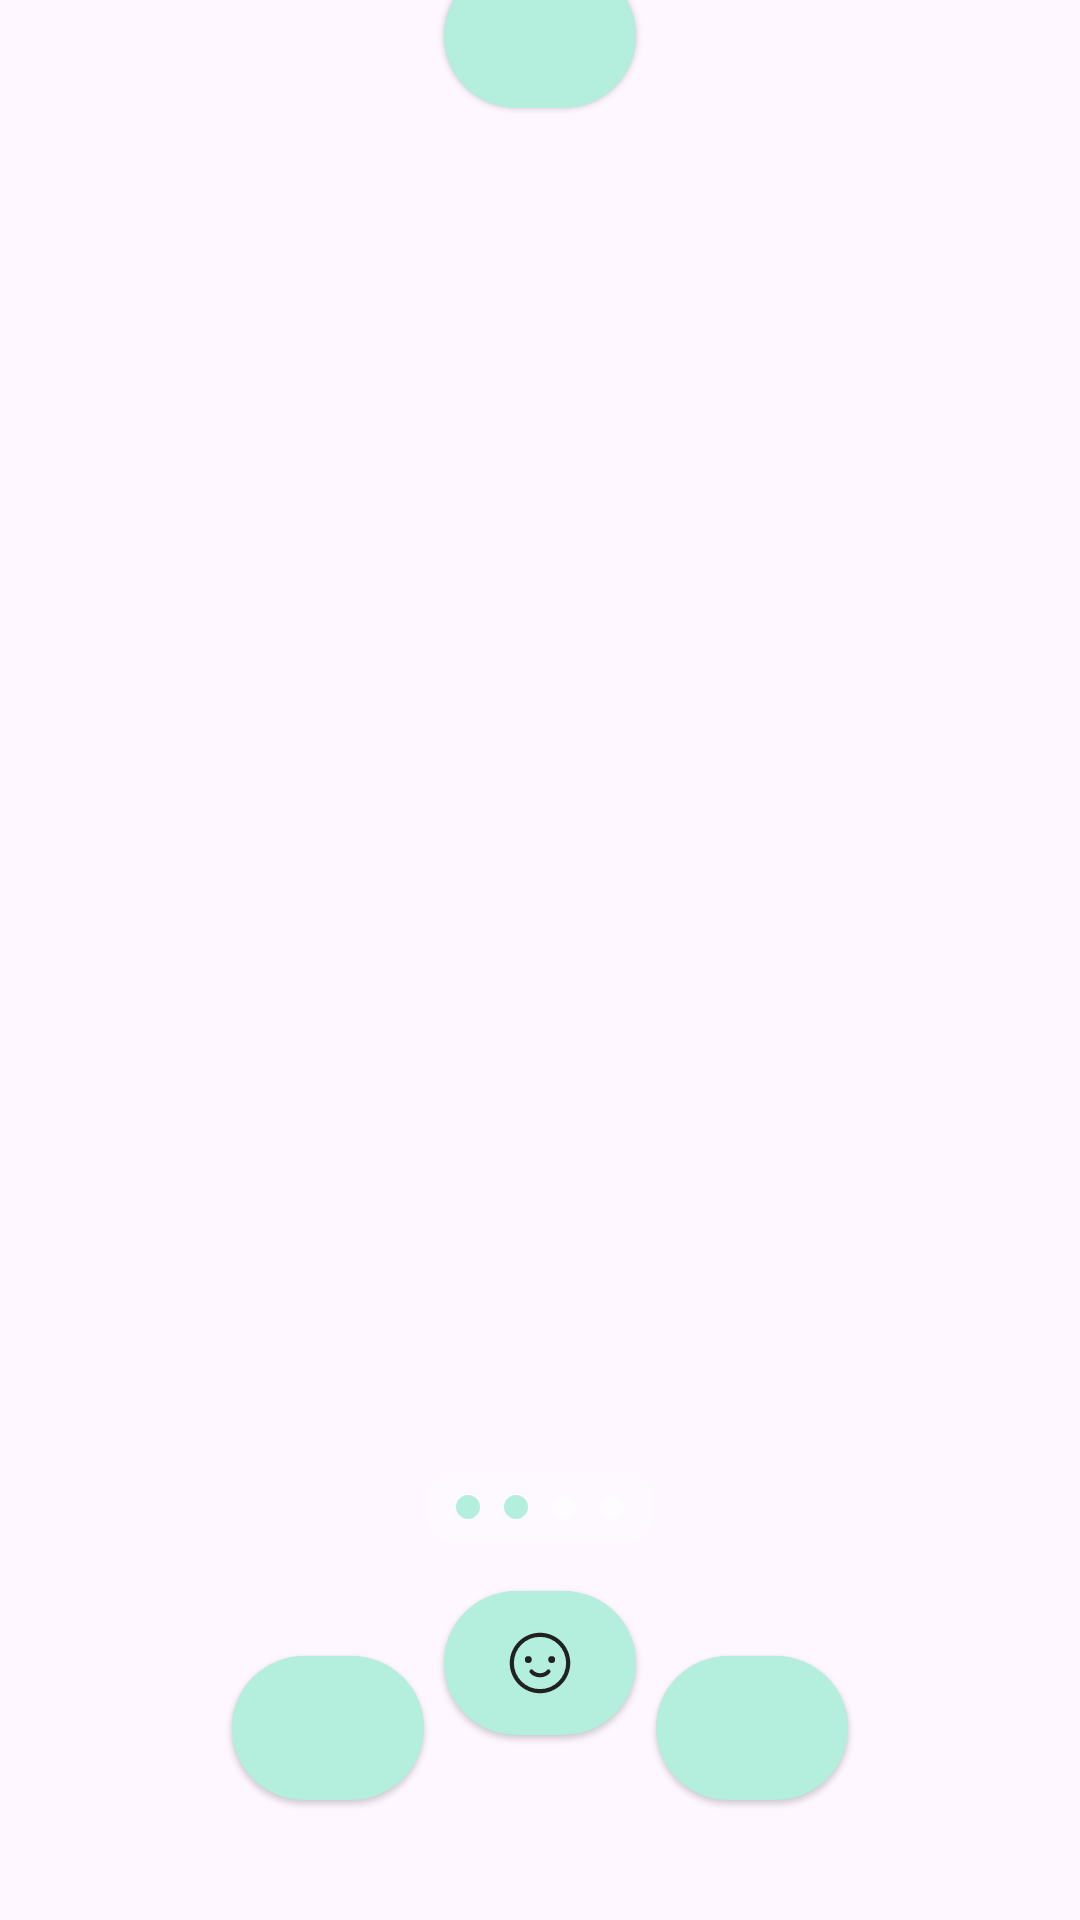

Layout XML and referenced resources for this Android screen:
<!-- AndroidManifest.xml: application theme Theme.KonohaProject -->
<!-- res/layout/fragment_timer.xml -->
<?xml version="1.0" encoding="utf-8"?>
<androidx.constraintlayout.widget.ConstraintLayout xmlns:android="http://schemas.android.com/apk/res/android"
    xmlns:app="http://schemas.android.com/apk/res-auto"
    xmlns:tools="http://schemas.android.com/tools"
    android:id="@+id/main"
    android:layout_width="match_parent"
    android:layout_height="match_parent"
    tools:background="@color/sakura_focus_primary"
    tools:context=".feature.timer.presentation.view.TimerFragment">


    
    <View
        android:id="@+id/debugTriggerArea"
        android:layout_width="0dp"
        android:layout_height="0dp"
        app:layout_constraintTop_toTopOf="parent"
        app:layout_constraintStart_toStartOf="parent"
        app:layout_constraintEnd_toEndOf="parent"
        app:layout_constraintHeight_default="percent"
        app:layout_constraintHeight_percent="0.08"
        android:clickable="true"
        android:focusable="true"
        />

    <com.google.android.material.button.MaterialButton
        android:id="@+id/btnSettings"
        android:layout_width="@dimen/timer_button_size"
        android:layout_height="@dimen/timer_button_height"
        android:layout_marginBottom="@dimen/btn_settings_margin_bottom"
        android:layout_marginTop="@dimen/btn_settings_margin_top"
        android:contentDescription="@string/settings_description"
        app:icon="@drawable/ic_settings"
        app:iconGravity="textStart"
        app:iconPadding="0dp"
        app:iconSize="@dimen/button_icon_size"
        app:iconTint="#222121"
        style="@style/Widget.Material3.Button.ElevatedButton"
        app:cornerRadius="@dimen/timer_button_size"
        app:backgroundTint="@color/sakura_focus_secondary"
        app:layout_constraintBottom_toTopOf="@+id/imgCharacter"
        app:layout_constraintEnd_toEndOf="parent"
        app:layout_constraintStart_toStartOf="parent"
        app:layout_constraintTop_toTopOf="parent"
        app:layout_constraintVertical_chainStyle="packed" />

    <ImageView
        android:id="@+id/imgCharacter"
        android:layout_width="@dimen/character_image_size"
        android:layout_height="@dimen/character_image_size"
        android:adjustViewBounds="true"
        android:contentDescription="@string/selected_character_description"
        android:scaleType="fitCenter"
        android:src="@drawable/character_animation"
        app:layout_constraintBottom_toTopOf="@+id/txtTimer"
        app:layout_constraintEnd_toEndOf="parent"
        app:layout_constraintStart_toStartOf="parent"
        app:layout_constraintTop_toBottomOf="@+id/btnSettings" />

    <TextView
        android:id="@+id/txtTimer"
        android:layout_width="wrap_content"
        android:layout_height="wrap_content"
        android:fontFamily="@font/lato_light"
        android:textFontWeight="600"
        android:textColor="@color/white"
        android:textSize="@dimen/timer_text_size"
        app:layout_constraintBottom_toTopOf="@+id/roundCounterContainer"
        app:layout_constraintEnd_toEndOf="parent"
        app:layout_constraintStart_toStartOf="parent"
        app:layout_constraintTop_toBottomOf="@+id/imgCharacter"
        tools:text="25:00"

        android:shadowColor="#80000000"
        android:shadowDx="0"
        android:shadowDy="3"
        android:shadowRadius="4"
        />

    <LinearLayout
        android:id="@+id/roundCounterContainer"
        android:layout_width="wrap_content"
        android:layout_height="wrap_content"
        android:layout_marginTop="8dp"
        android:background="@drawable/rounds_container"
        android:paddingVertical="8dp"
        android:paddingHorizontal="10dp"
        android:gravity="center"
        android:orientation="horizontal"
        android:layout_marginBottom="@dimen/rounds_container_margin_bottom"
        app:layout_constraintBottom_toTopOf="@+id/btnCharacterSelect"
        app:layout_constraintEnd_toEndOf="parent"
        app:layout_constraintStart_toStartOf="parent"
        app:layout_constraintTop_toBottomOf="@+id/txtTimer">

        <View
            android:id="@+id/round1"
            android:layout_width="@dimen/round_indicator_size"
            android:layout_height="@dimen/round_indicator_size"
            android:layout_marginEnd="@dimen/round_indicator_margin"
            android:background="@drawable/round_button"
            android:backgroundTint="@color/sakura_focus_secondary" />

        <View
            android:id="@+id/round2"
            android:layout_width="@dimen/round_indicator_size"
            android:layout_height="@dimen/round_indicator_size"
            android:layout_marginEnd="@dimen/round_indicator_margin"
            android:background="@drawable/round_button"
            android:backgroundTint="@color/sakura_focus_secondary" />

        <View
            android:id="@+id/round3"
            android:layout_width="@dimen/round_indicator_size"
            android:layout_height="@dimen/round_indicator_size"
            android:layout_marginEnd="@dimen/round_indicator_margin"
            android:background="@drawable/round_button"
            android:backgroundTint="#80FFFFFF" />

        <View
            android:id="@+id/round4"
            android:layout_width="@dimen/round_indicator_size"
            android:layout_height="@dimen/round_indicator_size"
            android:background="@drawable/round_button"
            android:backgroundTint="#80FFFFFF" />
    </LinearLayout>

    <com.google.android.material.button.MaterialButton
        android:id="@+id/btnCharacterSelect"
        android:layout_width="@dimen/timer_button_size"
        android:layout_height="@dimen/timer_button_height"
        android:layout_marginBottom="20dp"
        android:contentDescription="@string/character_selection_description"
        app:icon="@drawable/smiley_24"
        app:iconGravity="textStart"
        app:iconPadding="0dp"
        app:iconSize="@dimen/button_icon_size"
        app:iconTint="#222121"
        style="@style/Widget.Material3.Button.ElevatedButton"
        app:cornerRadius="@dimen/timer_button_size"
        app:backgroundTint="@color/sakura_focus_secondary"
        app:layout_constraintBottom_toTopOf="@+id/controlButtonsGuideline"
        app:layout_constraintEnd_toEndOf="parent"
        app:layout_constraintStart_toStartOf="parent"
        app:layout_constraintTop_toBottomOf="@+id/roundCounterContainer" />

    <androidx.constraintlayout.widget.Guideline
        android:id="@+id/controlButtonsGuideline"
        android:layout_width="wrap_content"
        android:layout_height="wrap_content"
        android:orientation="horizontal"
        app:layout_constraintGuide_percent="0.90" />

    <com.google.android.material.button.MaterialButton
        android:id="@+id/btnPlay"
        android:layout_width="@dimen/timer_button_size"
        android:layout_height="@dimen/timer_button_height"
        android:contentDescription="@string/play_button_description"
        app:icon="@drawable/ic_play"
        app:iconGravity="textStart"
        app:iconPadding="0dp"
        app:iconSize="@dimen/button_icon_size"
        app:iconTint="#222121"
        app:cornerRadius="@dimen/timer_button_size"
        style="@style/Widget.Material3.Button.ElevatedButton"
        app:backgroundTint="@color/sakura_focus_secondary"
        app:layout_constraintBottom_toBottomOf="@+id/controlButtonsGuideline"
        app:layout_constraintEnd_toStartOf="@+id/btnPause"
        app:layout_constraintHorizontal_chainStyle="spread"
        app:layout_constraintStart_toStartOf="parent"
        app:layout_constraintTop_toTopOf="@+id/controlButtonsGuideline" />

    <com.google.android.material.button.MaterialButton
        android:id="@+id/btnPause"
        android:layout_width="@dimen/timer_button_size"
        android:layout_height="@dimen/timer_button_height"
        android:contentDescription="@string/pause_button_description"
        app:icon="@drawable/ic_pause"
        app:iconGravity="textStart"
        app:iconPadding="0dp"
        app:iconSize="@dimen/button_icon_size"
        app:iconTint="#222121"

        app:cornerRadius="@dimen/timer_button_size"
        style="@style/Widget.Material3.Button.ElevatedButton"
        app:backgroundTint="@color/sakura_focus_secondary"
        android:visibility="gone"
        app:layout_constraintBottom_toBottomOf="@+id/controlButtonsGuideline"
        app:layout_constraintEnd_toStartOf="@+id/btnReset"
        app:layout_constraintStart_toEndOf="@+id/btnPlay"
        app:layout_constraintTop_toTopOf="@+id/controlButtonsGuideline" />

    <com.google.android.material.button.MaterialButton
        android:id="@+id/btnReset"
        android:layout_width="@dimen/timer_button_size"
        android:layout_height="@dimen/timer_button_height"
        android:contentDescription="@string/reset_button_description"
        app:backgroundTint="@color/sakura_focus_secondary"
        app:cornerRadius="@dimen/timer_button_size"
        app:icon="@drawable/ic_reset"
        app:iconGravity="textStart"
        app:iconPadding="0dp"

        app:iconSize="@dimen/button_icon_size"
        app:iconTint="#222121"
        style="@style/Widget.Material3.Button.ElevatedButton"
        app:layout_constraintBottom_toBottomOf="@+id/controlButtonsGuideline"
        app:layout_constraintEnd_toEndOf="parent"
        app:layout_constraintStart_toEndOf="@+id/btnPause"
        app:layout_constraintTop_toTopOf="@+id/controlButtonsGuideline" />
</androidx.constraintlayout.widget.ConstraintLayout>
<!-- resources referenced by this layout -->
<resources>
  <color name="sakura_focus_primary">#EC92AB</color>
  <color name="sakura_focus_secondary">#B3EFDC</color>
  <color name="white">#FFFFFFFF</color>
  <dimen name="btn_settings_margin_bottom">50dp</dimen>
  <dimen name="btn_settings_margin_top">12dp</dimen>
  <dimen name="button_icon_size">16dp</dimen>
  <dimen name="character_image_size">230dp</dimen>
  <dimen name="round_indicator_margin">8dp</dimen>
  <dimen name="round_indicator_size">8dp</dimen>
  <dimen name="rounds_container_margin_bottom">24dp</dimen>
  <dimen name="timer_button_height">60dp</dimen>
  <dimen name="timer_button_size">48dp</dimen>
  <dimen name="timer_text_size">52sp</dimen>
  <!-- drawable character_animation (drawable) -->
  <?xml version="1.0" encoding="utf-8"?>
  <animation-list xmlns:android="http://schemas.android.com/apk/res/android">
  
      <item
          android:drawable="@drawable/test0"
          android:duration="@integer/frame_duration"/>
      <item
          android:drawable="@drawable/test1"
          android:duration="@integer/frame_duration"/>
      <item
          android:drawable="@drawable/test2"
          android:duration="@integer/frame_duration"/>
      <item
          android:drawable="@drawable/test3"
          android:duration="@integer/frame_duration"/>
      <item
          android:drawable="@drawable/test4"
          android:duration="@integer/frame_duration"/>
  
  </animation-list>
  <!-- drawable round_button (drawable) -->
  <?xml version="1.0" encoding="utf-8"?>
  <shape xmlns:android="http://schemas.android.com/apk/res/android"
      android:shape="oval">
  
      <solid android:color="@color/sakura_focus_secondary"/>
  
      <stroke
          android:width="0dp"
          android:color="@android:color/black"/>
  </shape>
  <!-- drawable rounds_container (drawable) -->
  <?xml version="1.0" encoding="utf-8"?>
  <shape xmlns:android="http://schemas.android.com/apk/res/android">
      <solid android:color="#30FFFFFF" />
      <corners android:radius="10dp" />
  </shape>
  <!-- drawable smiley_24 (drawable) -->
  <vector xmlns:android="http://schemas.android.com/apk/res/android"
      android:width="24dp"
      android:height="24dp"
      android:viewportWidth="24"
      android:viewportHeight="24">
    <path
        android:fillColor="#FF000000"
        android:pathData="M8.456,14.494a0.75,0.75 0,0 1,1.068 0.17,3.08 3.08,0 0,0 0.572,0.492A3.381,3.381 0,0 0,12 15.72c0.855,0 1.487,-0.283 1.904,-0.562a3.081,3.081 0,0 0,0.572 -0.492l0.021,-0.026a0.75,0.75 0,0 1,1.197 0.905l-0.027,0.034c-0.013,0.016 -0.03,0.038 -0.052,0.063 -0.044,0.05 -0.105,0.119 -0.184,0.198a4.569,4.569 0,0 1,-0.695 0.566A4.88,4.88 0,0 1,12 17.22a4.88,4.88 0,0 1,-2.736 -0.814,4.57 4.57,0 0,1 -0.695,-0.566 3.253,3.253 0,0 1,-0.236 -0.261c-0.259,-0.332 -0.223,-0.824 0.123,-1.084Z"/>
    <path
        android:fillColor="#FF000000"
        android:pathData="M12,1c6.075,0 11,4.925 11,11s-4.925,11 -11,11S1,18.075 1,12 5.925,1 12,1ZM2.5,12a9.5,9.5 0,0 0,9.5 9.5,9.5 9.5,0 0,0 9.5,-9.5A9.5,9.5 0,0 0,12 2.5,9.5 9.5,0 0,0 2.5,12Z"/>
    <path
        android:fillColor="#FF000000"
        android:pathData="M9,10.75a1.25,1.25 0,1 1,-2.5 0,1.25 1.25,0 0,1 2.5,0ZM16.25,12a1.25,1.25 0,1 0,0 -2.5,1.25 1.25,0 0,0 0,2.5Z"/>
  </vector>
  <string name="character_selection_description">Character selection</string>
  <string name="pause_button_description">Pause button</string>
  <string name="play_button_description">Play button</string>
  <string name="reset_button_description">Reset button</string>
  <string name="selected_character_description">Selected character</string>
  <string name="settings_description">Settings button</string>
  <style name="Theme.KonohaProject" parent="Base.Theme.KonohaProject" />
  <style name="Base.Theme.KonohaProject" parent="Theme.Material3.DayNight.NoActionBar">
          <item name="android:statusBarColor">@android:color/transparent</item>
      </style>
</resources>
